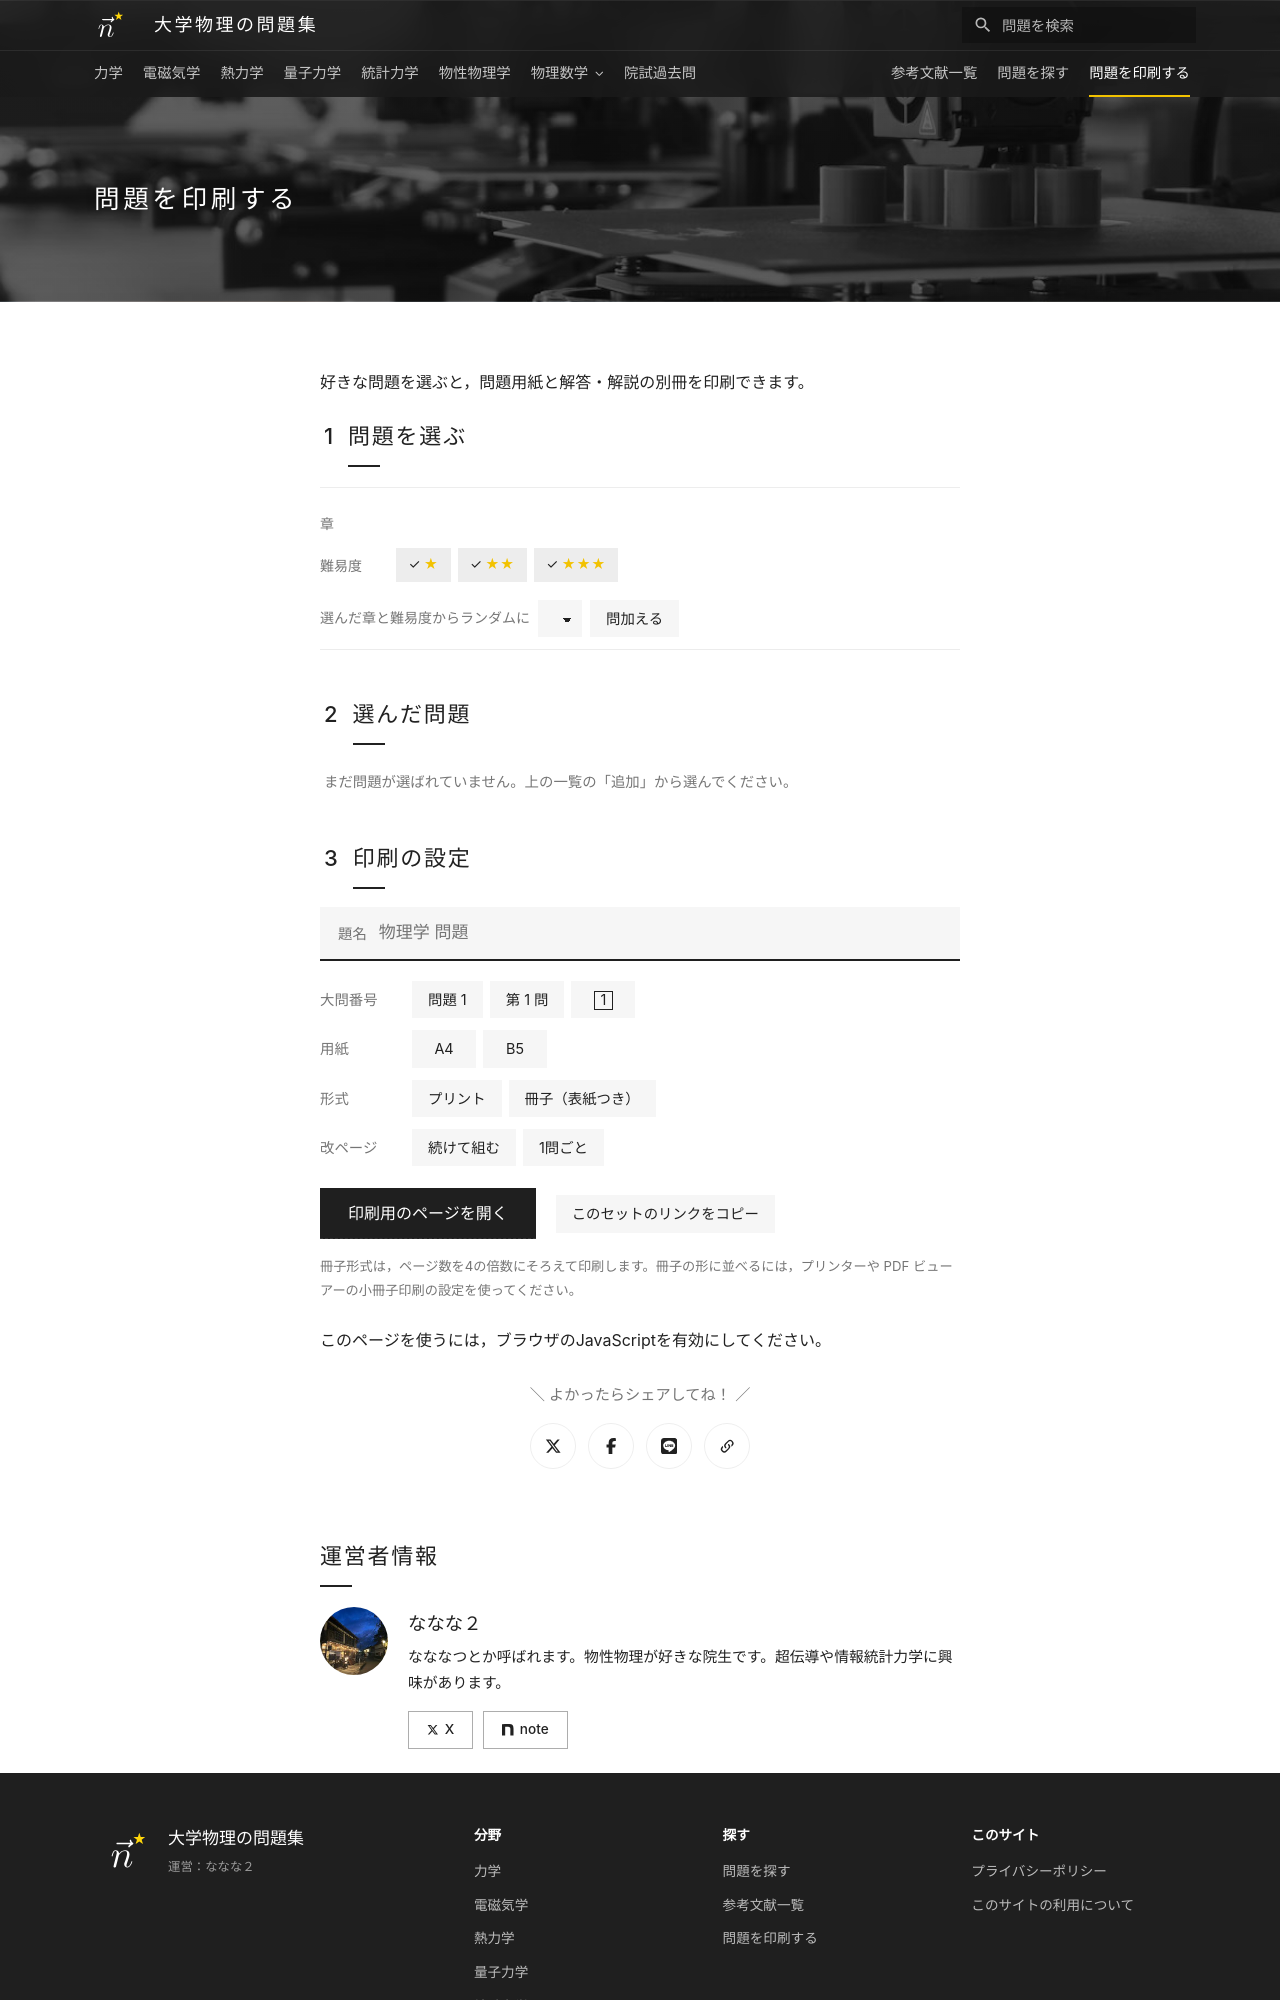

repository: Nanana-2/physics-site · page: exam/index.html · generator: mkdocs

---
title: 問題を印刷する
hero_image: assets/images/print.jpg
hide:
  - navigation
  - toc
---

# 問題を印刷する

好きな問題を選ぶと，問題用紙と解答・解説の別冊を印刷できます。

<div class="exam-builder" data-exam-builder data-index-url="../problem-index.json" markdown="0">
  <section class="toc-chapter">
    <h2 class="toc-chapter__head"><span class="toc-chapter__no">1</span><span class="toc-chapter__title">問題を選ぶ</span></h2>
    <div class="finder__subjects" data-exam-subjects role="group" aria-label="分野"></div>
    <dl class="exam-builder__filters">
      <dt>章</dt>
      <dd class="exam-builder__chapters" data-exam-chapters role="group" aria-label="章"></dd>
      <dt>難易度</dt>
      <dd class="finder__levels" data-exam-levels role="group" aria-label="難易度">
        <button type="button" class="finder__level exam-builder__check is-on" data-level="基本" aria-label="基本" aria-pressed="true">★</button>
        <button type="button" class="finder__level exam-builder__check is-on" data-level="標準" aria-label="標準" aria-pressed="true">★★</button>
        <button type="button" class="finder__level exam-builder__check is-on" data-level="発展" aria-label="発展" aria-pressed="true">★★★</button>
      </dd>
    </dl>
    <div class="exam-builder__bar">
      <span class="exam-builder__random">
        <span>選んだ章と難易度からランダムに</span>
        <select data-exam-random-count aria-label="問題数"></select>
        <button type="button" class="exam-builder__chip" data-exam-random>問加える</button>
      </span>
    </div>
    <div class="exam-builder__list" data-exam-list></div>
  </section>

  <section class="toc-chapter">
    <h2 class="toc-chapter__head"><span class="toc-chapter__no">2</span><span class="toc-chapter__title">選んだ問題<span class="exam-builder__count" data-exam-count></span></span></h2>
    <div data-exam-chosen></div>
    <div class="exam-builder__clear"><button type="button" class="exam-builder__chip" data-exam-clear hidden>すべて外す</button></div>
    <p class="exam-builder__empty" data-exam-empty>まだ問題が選ばれていません。上の一覧の「追加」から選んでください。</p>
  </section>

  <section class="toc-chapter">
    <h2 class="toc-chapter__head"><span class="toc-chapter__no">3</span><span class="toc-chapter__title">印刷の設定</span></h2>
    <label class="finder__search exam-builder__title">
      <span class="exam-builder__title-label">題名</span>
      <input type="text" data-exam-title maxlength="40" placeholder="物理学 問題" aria-label="題名">
    </label>
    <dl class="exam-builder__settings">
      <dt>大問番号</dt>
      <dd data-exam-option="num"><button type="button" data-value="mon">問題 1</button><button type="button" data-value="dai">第 1 問</button><button type="button" data-value="box" aria-label="四角数字"><span class="exam-builder__box">1</span></button></dd>
      <dt>用紙</dt>
      <dd data-exam-option="paper"><button type="button" data-value="A4">A4</button><button type="button" data-value="B5">B5</button></dd>
      <dt>形式</dt>
      <dd data-exam-option="book"><button type="button" data-value="0">プリント</button><button type="button" data-value="1">冊子（表紙つき）</button></dd>
      <dt>改ページ</dt>
      <dd data-exam-option="break"><button type="button" data-value="0">続けて組む</button><button type="button" data-value="1">1問ごと</button></dd>
    </dl>
  </section>
